The GitHub repository Vejni/Capsules contains a labelled image folder "patchwise_dataset" with 3 categories: grade 1, grade 2, grade 3. Examples follow, each with its label.

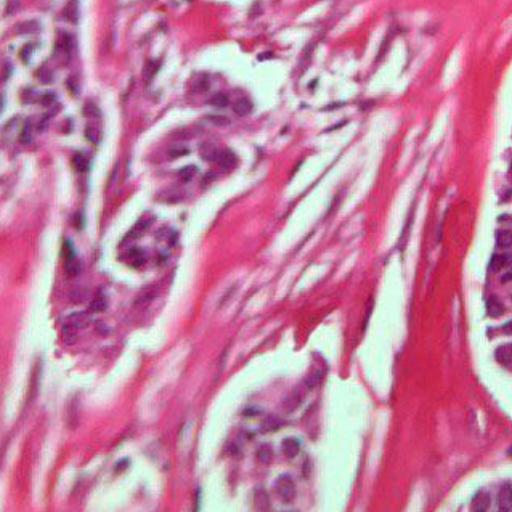
Label: grade 3

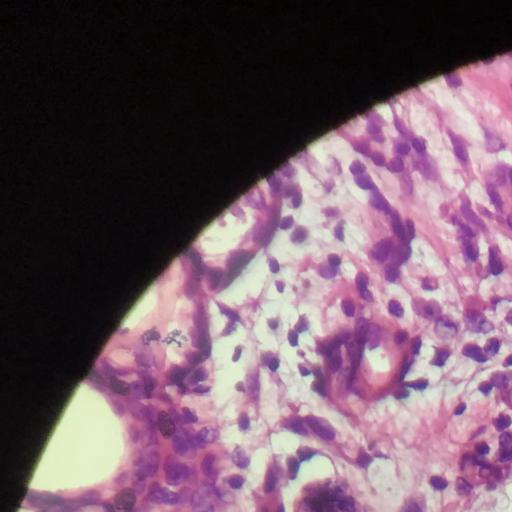
Label: grade 1

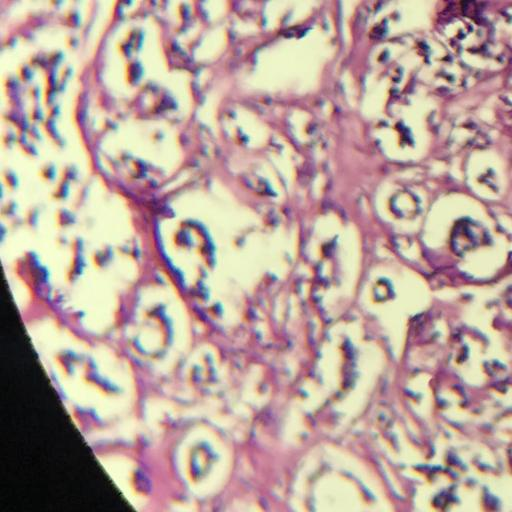
Label: grade 2

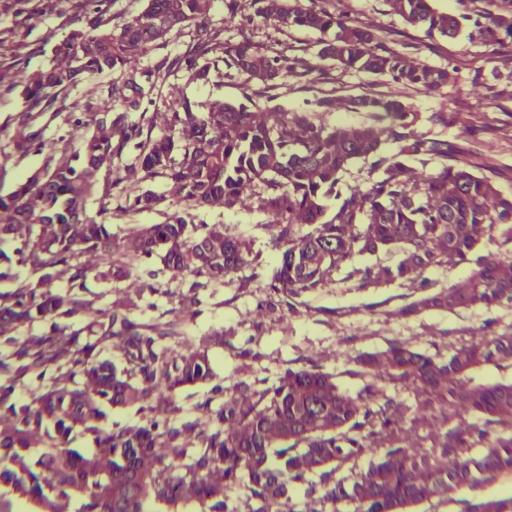
Label: grade 2

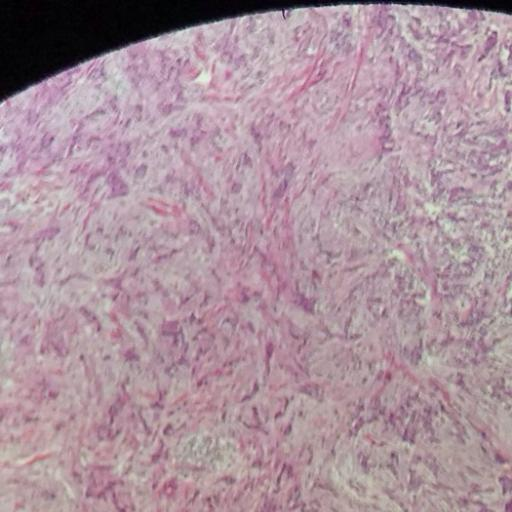
Label: grade 3

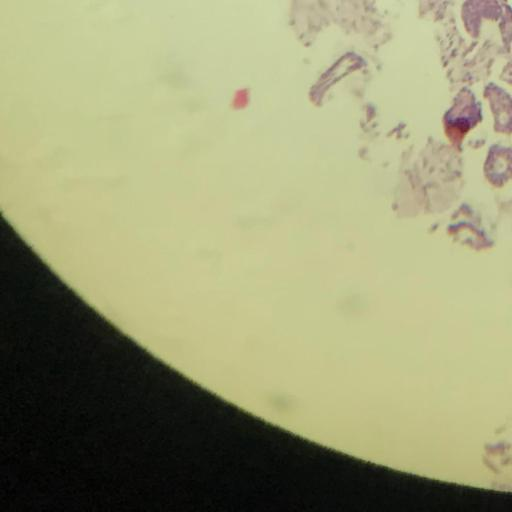
Label: grade 1
